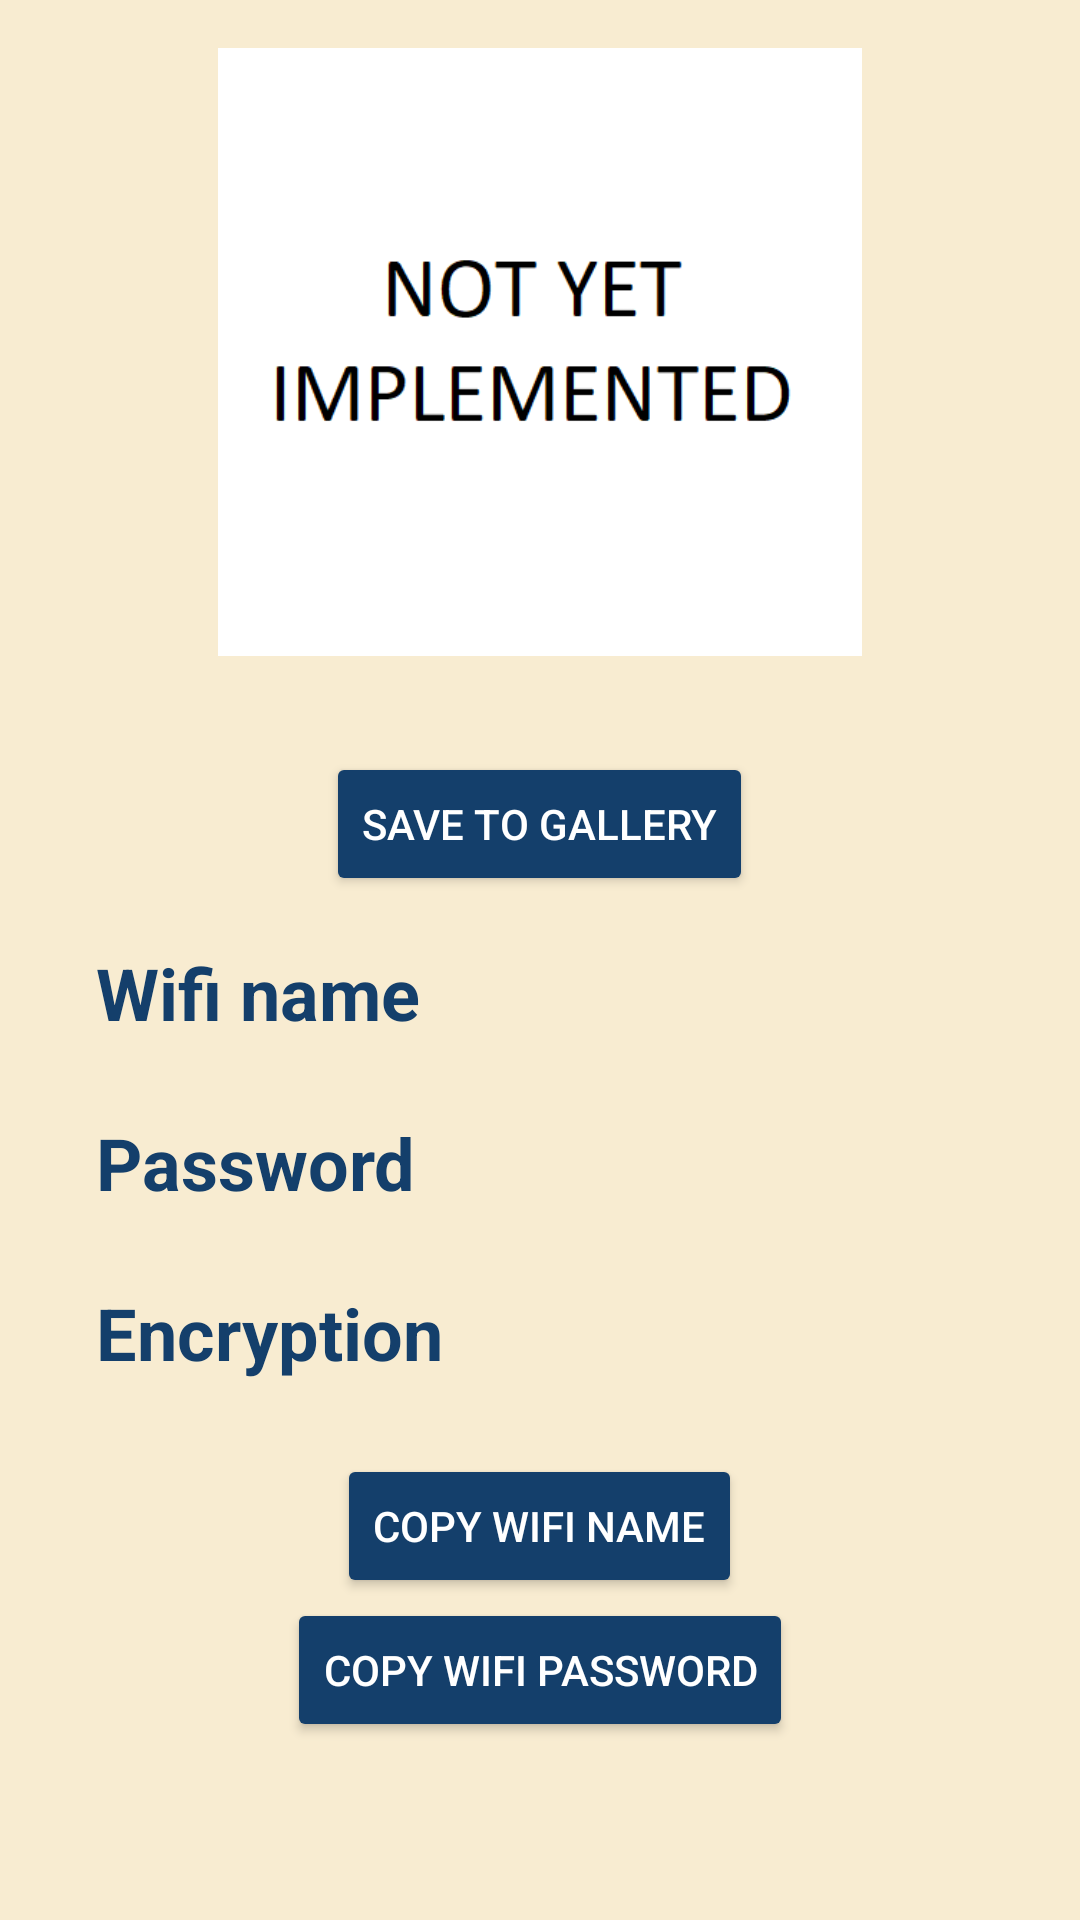

Reconstruct the res/layout file that produces this screen, plus the resources it refers to.
<!-- AndroidManifest.xml: application theme Theme.QRCode -->
<!-- res/layout/fragment_wifi.xml -->
<?xml version="1.0" encoding="utf-8"?>
<layout xmlns:android="http://schemas.android.com/apk/res/android"
    xmlns:tools="http://schemas.android.com/tools">

    <data>

    </data>

    <LinearLayout
        style="@style/linear_layout_background_style"
        android:weightSum="3"
        tools:context=".view.detail.WifiFragment">

        <ImageView
            android:id="@+id/wifi_qr_code_iv"
            style="@style/qr_code_image_view_style"
            android:layout_weight="2"
            android:contentDescription="@string/qr_code"
            android:src="@drawable/barcode_default" />

        <LinearLayout
            style="@style/linear_layout_background_style"
            android:layout_weight="1">

            <Button
                android:id="@+id/save_btn"
                style="@style/button_center_style"

                android:text="@string/save_to_gallery" />

            <TextView
                style="@style/text_content_title_style"
                android:text="@string/wifi_name" />

            <TextView
                android:id="@+id/wifi_name_tv"
                style="@style/data_text_style"
                android:maxLines="1"
                tools:text="HUST-TC" />

            <TextView
                style="@style/text_content_title_style"
                android:text="@string/password" />

            <TextView
                android:id="@+id/wifi_password_tv"
                style="@style/data_text_style"
                android:maxLines="2"
                tools:text="@tools:sample/lorem/random" />

            <TextView
                style="@style/text_content_title_style"
                android:text="@string/encryption" />

            <TextView
                android:id="@+id/wifi_encryption_tv"
                style="@style/data_text_style"
                android:maxLines="1"
                tools:text="WPA" />

            <Button
                android:id="@+id/copy_wifi_name_btn"
                style="@style/button_center_style"
                android:layout_marginVertical="0dp"
                android:text="@string/copy_wifi_name" />

            <LinearLayout
                android:layout_width="match_parent"
                android:layout_height="wrap_content"
                android:gravity="center"
                android:orientation="horizontal">

                <Button
                    android:id="@+id/copy_wifi_password_btn"
                    style="@style/button_center_style"
                    android:layout_marginVertical="0dp"
                    android:text="@string/copy_wifi_password" />

                <Button
                    android:id="@+id/connect_btn"
                    style="@style/button_center_style"
                    android:layout_marginVertical="0dp"
                    android:layout_marginStart="32dp"
                    android:visibility="gone"
                    android:text="@string/connect" />
            </LinearLayout>


        </LinearLayout>

    </LinearLayout>

</layout>
<!-- resources referenced by this layout -->
<resources>
  <!-- drawable barcode_default: png bitmap (drawable, 5029 bytes) -->
  <string name="connect">Connect</string>
  <string name="copy_wifi_name">Copy wifi name</string>
  <string name="copy_wifi_password">Copy wifi password</string>
  <string name="encryption">Encryption</string>
  <string name="password">Password</string>
  <string name="qr_code">QR Code</string>
  <string name="save_to_gallery">Save to gallery</string>
  <string name="wifi_name">Wifi name</string>
  <style name="button_center_style">
          <item name="android:layout_width">wrap_content</item>
          <item name="android:layout_height">wrap_content</item>
          <item name="android:layout_gravity">center</item>
          <item name="android:backgroundTint">@color/blue</item>
          <item name="android:textColor">@color/white</item>
          <item name="android:layout_marginVertical">16dp</item>
      </style>
  <style name="data_text_style">
          <item name="android:layout_width">match_parent</item>
          <item name="android:layout_height">wrap_content</item>
          <item name="android:textColor">@color/black</item>
          "
          <item name="android:textSize">18sp</item>
      </style>
  <style name="linear_layout_background_style">
          <item name="android:layout_width">match_parent</item>
          <item name="android:layout_height">match_parent</item>
          <item name="android:orientation">vertical</item>
          <item name="android:background">@color/background_light</item>
          <item name="android:padding">16dp</item>
      </style>
  <style name="qr_code_image_view_style">
          <item name="android:layout_width">match_parent</item>
          <item name="android:layout_height">match_parent</item>
          <item name="android:layout_gravity">center</item>
      </style>
  <style name="text_content_title_style">
          <item name="android:layout_width">match_parent</item>
          <item name="android:layout_height">wrap_content</item>
          <item name="android:textColor">@color/blue</item>
          <item name="android:textStyle">bold</item>
          <item name="android:textSize">24sp</item>
      </style>
  <style name="Theme.QRCode" parent="Theme.MaterialComponents.Light.DarkActionBar">
          
          <item name="colorPrimary">@color/purple_500</item>
          <item name="colorPrimaryVariant">@color/purple_700</item>
          <item name="colorOnPrimary">@color/white</item>
          
          <item name="colorSecondary">@color/teal_200</item>
          <item name="colorSecondaryVariant">@color/teal_700</item>
          <item name="colorOnSecondary">@color/black</item>
          
          <item name="android:statusBarColor" tools:targetApi="l">?attr/colorPrimaryVariant</item>
          
      </style>
  <color name="blue">#143F6B</color>
  <color name="white">#FFFFFFFF</color>
  <color name="black">#FF000000</color>
  <color name="background_light">#F8ECD1</color>
  <color name="purple_500">#FF6200EE</color>
  <color name="purple_700">#FF3700B3</color>
  <color name="teal_200">#FF03DAC5</color>
  <color name="teal_700">#FF018786</color>
</resources>
